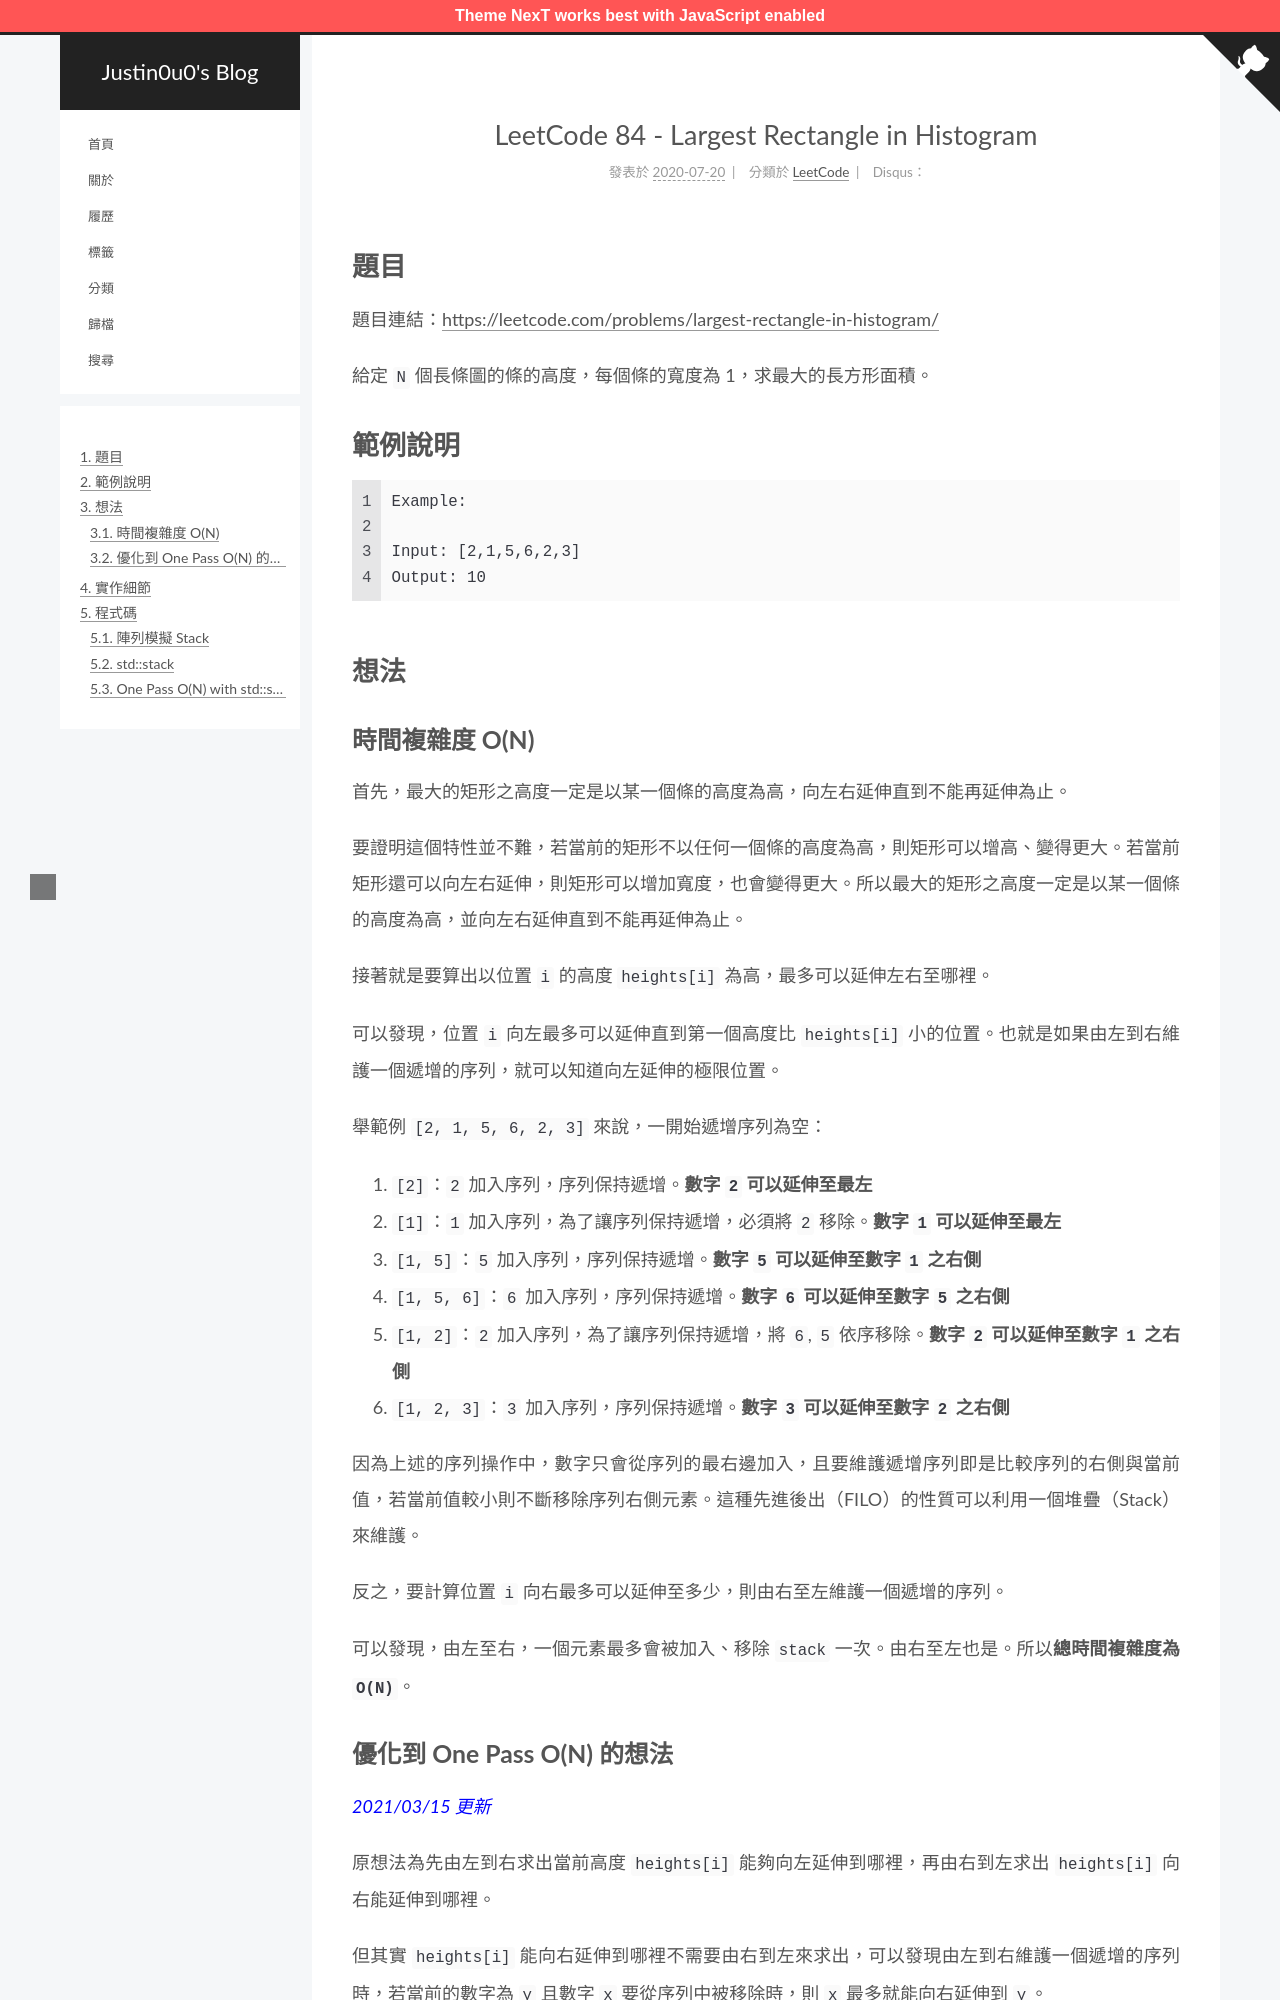

repository: justin0u0/blog · page: LeetCode-Largest-Rectangle-in-Histogram/index.html · generator: jekyll

---
title: LeetCode 84 - Largest Rectangle in Histogram
tags:
  - LeetCode
  - 堆疊（Stack）
  - 單調棧（Monotone Stack）
categories: LeetCode
date: 2020-07-20 09:48:55
---

# 題目
題目連結：[https://leetcode.com/problems/largest-rectangle-in-histogram/](https://leetcode.com/problems/largest-rectangle-in-histogram/)

給定 `N` 個長條圖的條的高度，每個條的寬度為 1，求最大的長方形面積。

# 範例說明

```
Example:

Input: [2,1,5,6,2,3]
Output: 10
```

![](/assets/LeetCode-Largest-Rectangle-in-Histogram/largest-rectangle-in-histogram-example.png)

<!-- More -->

# 想法

## 時間複雜度 O(N)

首先，最大的矩形之高度一定是以某一個條的高度為高，向左右延伸直到不能再延伸為止。

要證明這個特性並不難，若當前的矩形不以任何一個條的高度為高，則矩形可以增高、變得更大。若當前矩形還可以向左右延伸，則矩形可以增加寬度，也會變得更大。所以最大的矩形之高度一定是以某一個條的高度為高，並向左右延伸直到不能再延伸為止。

接著就是要算出以位置 `i` 的高度 `heights[i]` 為高，最多可以延伸左右至哪裡。

可以發現，位置 `i` 向左最多可以延伸直到第一個高度比 `heights[i]` 小的位置。也就是如果由左到右維護一個遞增的序列，就可以知道向左延伸的極限位置。

舉範例 `[2, 1, 5, 6, 2, 3]` 來說，一開始遞增序列為空：
1. `[2]`：`2` 加入序列，序列保持遞增。**數字 `2` 可以延伸至最左**
2. `[1]`：`1` 加入序列，為了讓序列保持遞增，必須將 `2` 移除。**數字 `1` 可以延伸至最左**
3. `[1, 5]`：`5` 加入序列，序列保持遞增。**數字 `5` 可以延伸至數字 `1` 之右側**
4. `[1, 5, 6]`：`6` 加入序列，序列保持遞增。**數字 `6` 可以延伸至數字 `5` 之右側**
5. `[1, 2]`：`2` 加入序列，為了讓序列保持遞增，將 `6`, `5` 依序移除。**數字 `2` 可以延伸至數字 `1` 之右側**
6. `[1, 2, 3]`：`3` 加入序列，序列保持遞增。**數字 `3` 可以延伸至數字 `2` 之右側**

因為上述的序列操作中，數字只會從序列的最右邊加入，且要維護遞增序列即是比較序列的右側與當前值，若當前值較小則不斷移除序列右側元素。這種先進後出（FILO）的性質可以利用一個堆疊（Stack）來維護。

反之，要計算位置 `i` 向右最多可以延伸至多少，則由右至左維護一個遞增的序列。

可以發現，由左至右，一個元素最多會被加入、移除 `stack` 一次。由右至左也是。所以**總時間複雜度為 `O(N)`**。
